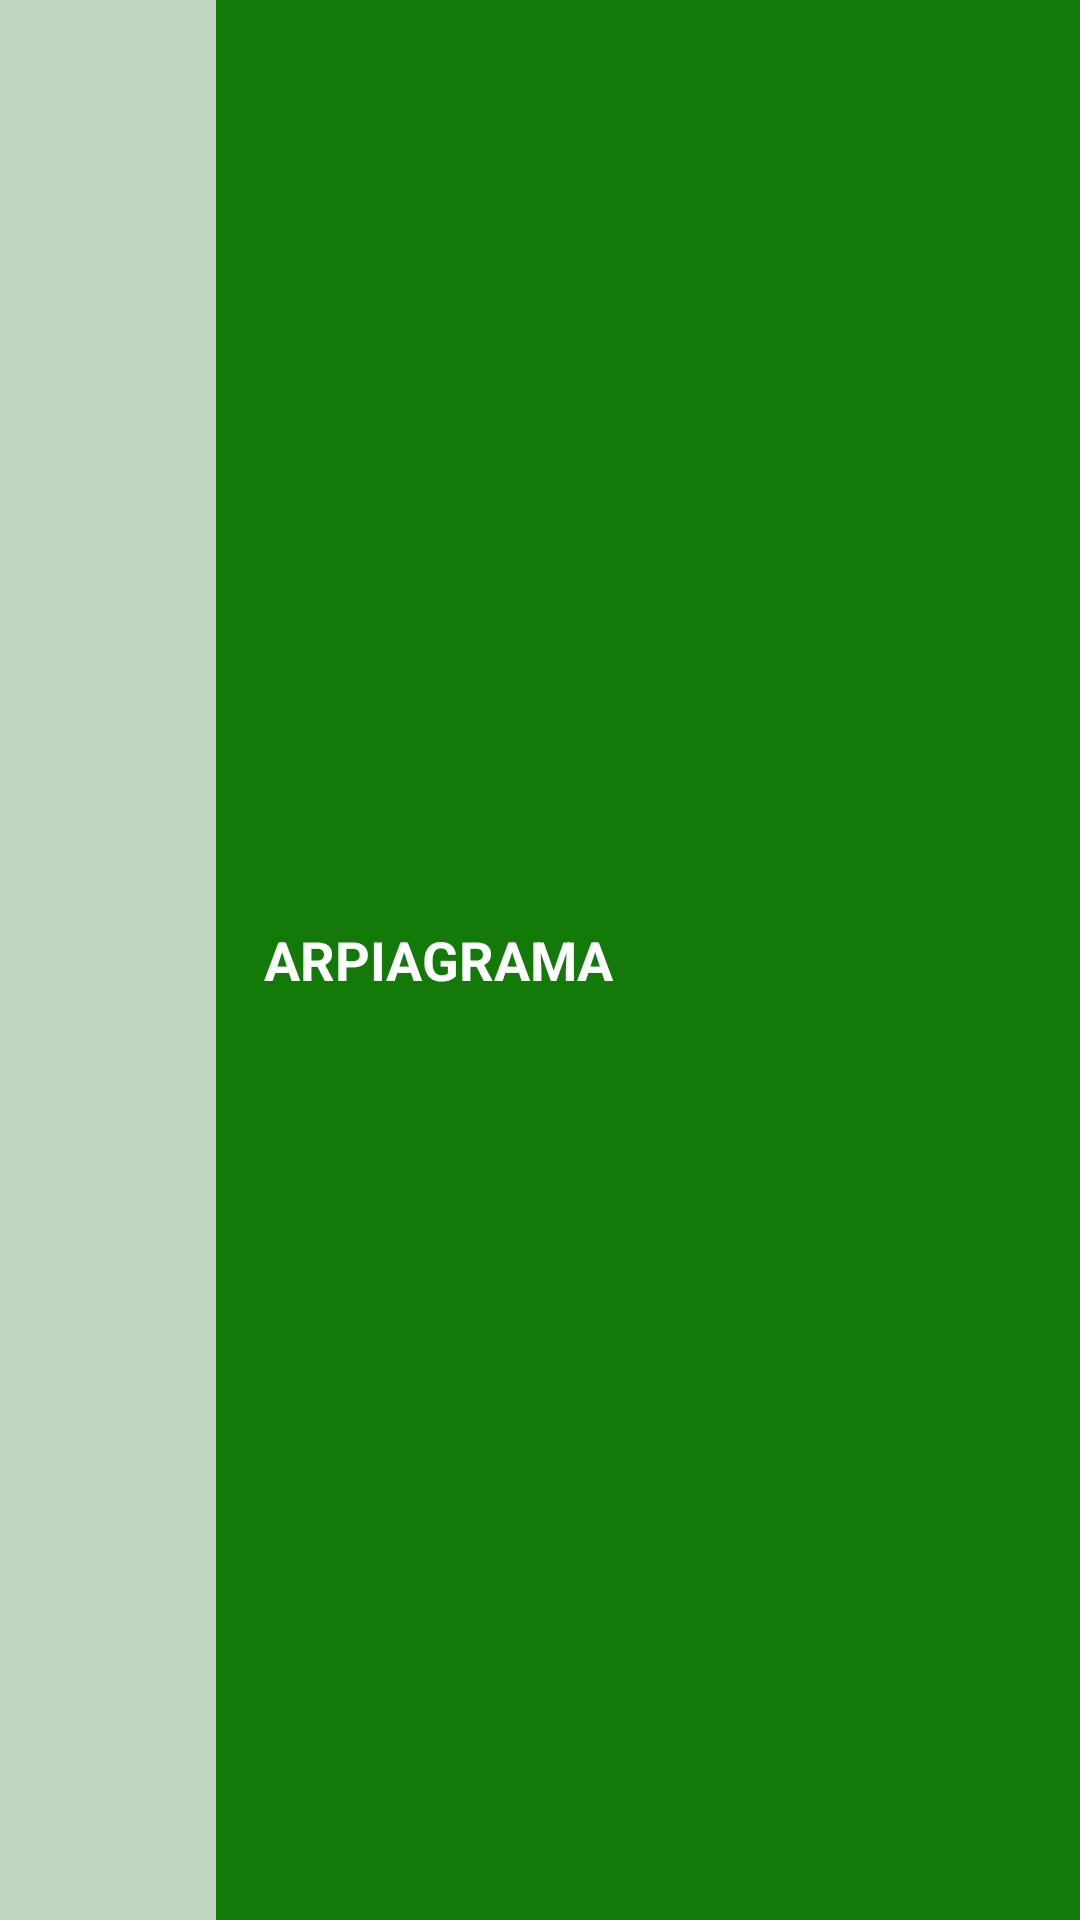

Reconstruct the res/layout file that produces this screen, plus the resources it refers to.
<!-- AndroidManifest.xml: application theme Theme.ODL -->
<!-- res/layout/view_header.xml -->
<?xml version="1.0" encoding="utf-8"?>
<LinearLayout xmlns:android="http://schemas.android.com/apk/res/android"
    android:layout_width="match_parent"
    android:layout_height="64dp"
    android:orientation="horizontal">

    <FrameLayout
        android:layout_width="72dp"
        android:layout_height="match_parent"
        android:background="@color/brand_green_light"
        android:importantForAccessibility="no"
        android:padding="8dp"/>

    <TextView
        android:layout_width="0dp"
        android:layout_height="match_parent"
        android:layout_weight="1"
        android:accessibilityHeading="true"
        android:background="@color/brand_green"
        android:gravity="center_vertical"
        android:paddingStart="16dp"
        android:paddingEnd="16dp"
        android:text="@string/app_name"
        android:textAllCaps="true"
        android:textColor="@color/white"
        android:textSize="18sp"
        android:textStyle="bold" />
</LinearLayout>
<!-- resources referenced by this layout -->
<resources>
  <color name="brand_green">#137A09</color>
  <color name="brand_green_light">#BFD6C1</color>
  <color name="white">#FFFFFFFF</color>
  <string name="app_name">Arpiagrama</string>
  <style name="Theme.ODL" parent="Base.Theme.ODL" />
  <style name="Base.Theme.ODL" parent="Theme.Material3.DayNight.NoActionBar">
          <item name="colorPrimary">@color/brand_green</item>
          <item name="colorOnPrimary">@color/white</item>
          <item name="colorPrimaryContainer">@color/brand_green_light</item>
          <item name="colorOnPrimaryContainer">@color/brand_text_primary</item>
          <item name="colorSecondary">@color/brand_green_dark</item>
          <item name="colorOnSecondary">@color/white</item>
          <item name="android:colorBackground">@color/brand_surface</item>
          <item name="colorSurface">@color/brand_surface</item>
          <item name="colorOnSurface">@color/brand_text_primary</item>
      </style>
  <color name="brand_text_primary">#1B1B1B</color>
  <color name="brand_green_dark">#0E5A06</color>
  <color name="brand_surface">#FFFFFF</color>
</resources>
